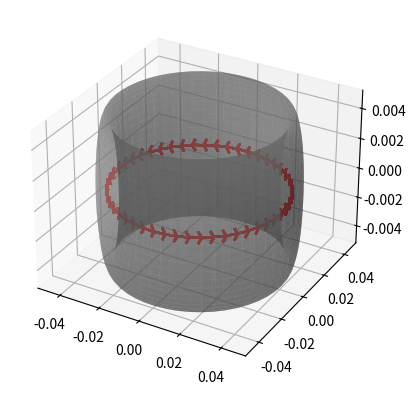

The matplotlib source for this figure: (Note: this script raises an exception after producing the figure.)
# [redacted]
#Magnetic Field Loop Animation Coding Project
#Rev: 12/25/2024



#Necessary Packages
import math #Original package. Probably will be removed due to utilizing numpy.
import numpy as np #A major component in making efficient code. Used for matrices/arrays.
from numpy.linalg import norm, cross #Needed for calculation.
import matplotlib.pyplot as plt #A major plotting component. Needed for models.
from matplotlib.animation import FuncAnimation #Needed for animating the code.

#The layout of the code:
def main():

    #Initial Conditions and Variables from Problem:
    Current = 4         #Current flowing through the Wire. (Amps)
    Radius = 0.04       #Radius of the Wire-Loop. (Meters)
    Thickness = 0.005   #The Thickness of the Wire. (Meters)
    Segments = 50       #How many parts the Wire is divided into for calculations.


    ##Points for Calculations:
    #Pre-Computing the Mesh:
    x_Range = np.linspace(-2*Radius, 2*Radius, 10)
    y_Range = np.linspace(-2*Radius, 2*Radius, 10)
    z_Range = np.linspace(-2*Radius, 2*Radius, 10)
    Points, X, Y, Z = ObservationPoints(x_Range,y_Range,z_Range)

    #Pre-allocationd Magnetic Field Components
    B = np.zeros((len(Points),3))

    #Biot-Savart Constants
    #These are placed here to avoid re-computation with each loop
    dSComp = -2*math.pi*Radius/Segments     #Constants for dS Calculations
    mu0 = 4*math.pi*10**(-7)                #Tesla*Meters/Seconds
    CrossComp = mu0*Current/(4*math.pi)     #dS-rHat Cross Product constants

    #The formatting for this section was partially-suggested by GPT. Originally it had
    #a different loop that make use of an enumerate command; as a whole I didn't
    #understand what it had written so I sought to deviate and at least still needed
    #assistance to make the code usable.
    for i in range(len(Points)):

        B[i,:] = (MagFieldCalc(Current,Points[i],Radius,Segments,dSComp,mu0,CrossComp))

    MagFieldPlot(Radius,Segments,Thickness,B)
    #MagField = B

    

def ObservationPoints(x,y,z):
    #Rather than using a singular point and determining the Magnetic Field there, I've
    #chosen to expand to the a set surrounding about the Loop. Hence the number of ranges.

    
    X,Y,Z = np.meshgrid(x,y,z)
    
    #Because of how python works, it works out easier to use the flatten command and
    #convert the large meshgrids into a single array.
    points = np.stack((X.flatten(),Y.flatten(),Z.flatten()),axis = -1)

    return points, X, Y, Z

def MagFieldCalc(I, Point, Rad,segments,dSComp,mu0,CrossComp):
    
    ###Initializing Various Arrays/Vectors and Constants
    #Angle between horizon and partition location
    theta = np.linspace(0,2*math.pi,segments)

    #Segments are effectively in 2D
    radSec = np.column_stack((Rad*np.cos(theta), -Rad*np.sin(theta),np.zeros_like(theta)))

    #Line Differentials wrt Segment Locations
    dS = np.column_stack((Rad*np.cos(theta),-Rad*np.sin(theta),np.zeros_like(theta)))

    #Distance Vector between Point of Interest and Segment Location
    rVector = Point-radSec

    #Magnitude of the Distance Vector
    rMagnitude = norm(rVector)

    #Distance Unit Vector
    rHat = rVector/rMagnitude

    #Magnetic Field Differential
    dB = cross(dS,rHat)*CrossComp/rMagnitude**2

    #Summing the components to receive Magnetic Field
    B = np.sum(dB,axis = 0)*1e6

    return B

def MagFieldPlot(Rad,precision,thick,B):

    ##Step 1: Creating the Shape of the Wire.

    #The Wire is in a loop; it's shape is that of a Torus (aka a glorified donut).

    #Code copied from mattiagiuri.com due to unfamiliarity of the parametric equations
    #for the shape
    
    #U and V are respective circular angles.
    #U is the anglular position of the Wire's segment.
    U = np.linspace(0,2*math.pi,precision)
    #V is the angle of the segment's circle.
    V = np.linspace(0,2*math.pi,precision)
    U,V = np.meshgrid(U,V)

    #Parametric Equations of the Wire
    WireX = (Rad + thick*np.cos(V))*np.cos(U)
    WireY = (Rad + thick*np.cos(V))*np.sin(U)
    WireZ = thick*np.sin(V)

    #Plotting the Wire
    fig = plt.figure()
    #Original Code had a mistake for the add_subplot command. Changed wrt to
    #Matplotlib tutorials.
    ax = fig.add_subplot(projection='3d')
    ax.plot_surface(WireX, WireY, WireZ, antialiased=True,color = 'gray',alpha = 0.5)
    
    ##Step 2: Creating the "Shape" of the Current (Just a Circle).
    #Parametric Equations of the Current
    CurrentX = Rad*np.cos(U)
    CurrentY = Rad*np.sin(U)
    CurrentZ = np.zeros_like((CurrentX)) #Current Loop is effectively 2-D

    #Setting up the gradient field
    Current_dX = np.gradient(CurrentX)
    Current_dY = np.gradient(CurrentY)
    Current_dZ = np.gradient(CurrentZ)
    #Plotting the Current
    ax.quiver(CurrentX, CurrentY, CurrentZ,
              Current_dX, Current_dY, Current_dZ,
              color = 'red')

    ##Step 3: Creating the Shape of the Magnetic Field (Coil wrapping around Torus)
    #Assistance from ChatGPT for coding the Coil

    #Choosing Precision to both be the Number of Coils and the Points per Coil.
    #Like U and V from Step 1, U is the angle for the whole Torus, V is for the
    #the segment's angle.
    theta = np.linspace(0,2*math.pi,precision**2)
    phi = np.linspace(0,2*math.pi*precision,precision**2)

    #Adjusting the Width of the Coil to be wider than the Wire
    thick  += thick/2

    #Parametric Equations of the Coil
    #CoilX = (Rad+thick*np.cos(phi))*np.cos(theta)
    #CoilY = (Rad+thick*np.cos(phi))*np.sin(theta)
    #CoilZ = thick*np.sin(phi)

    #Coil_dX = np.gradient(CoilX)
    #Coil_dY = np.gradient(CoilY)
    #Coil_dZ = np.gradient(CoilZ)
    #ax.quiver(CoilX,CoilY,CoilZ,Coil_dX,Coil_dY,Coil_dZ,color = 'blue',length = Rad*8)

    #Plotting the Coil
    #ax.plot(CoilX, CoilY, CoilZ, color = 'blue')

    #Creating the Magnetic Field
    FieldX, FieldY, FieldZ = np.meshgrid(np.linspace(-2*Rad,2*Rad,10),
                                         np.linspace(-2*Rad,2*Rad,10),
                                         np.linspace(-2*Rad,2*Rad,10))

    Bx = B[0,:]
    By = B[1,:]
    Bz = B[2,:]

    #Plotting the Field
    ax.quiver(FieldX, FieldY, FieldZ, Bx, By, Bz,
              alpha = .5, length = Rad/4, normalize = True)
    
    plt.show()

main()
